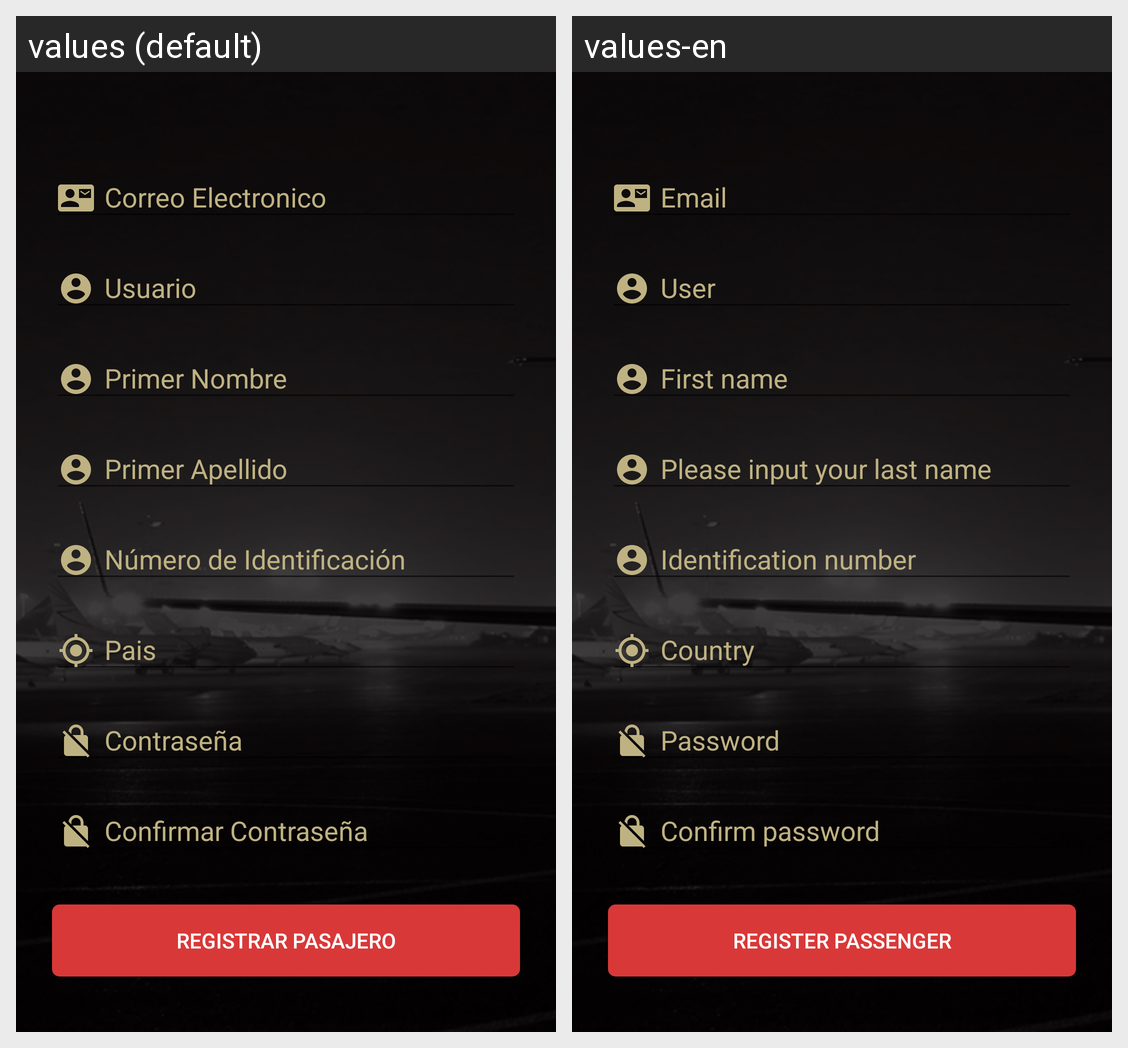

This grid shows one Android layout under two languages. Give, for every string resource on the screen, its name, the default text and each shown locale's text.
Android screen res/layout/view_singup.xml rendered under 2 locales, left to right: values (default), values-en. Device: Nexus 5 (rendered at 1080×1920; each locale shown at half size, 540×960, under a caption strip naming it); theme AppTheme.
Strings drawn on this screen, with the default value and each locale's value (text and hints the layout hard-codes, and strings that could not be matched under every locale, appear in the picture but are not listed):

email
  values: Correo Electronico
  values-en: Email

username
  values: Usuario
  values-en: User

firts_name
  values: Primer Nombre
  values-en: First name

last_name
  values: Primer Apellido
  values-en: Please input your last name

dni
  values: Número de Identificación
  values-en: Identification number

password
  values: Contraseña
  values-en: Password

password_confirm
  values: Confirmar Contraseña
  values-en: Confirm password

signup_button
  values: Registrar Pasajero
  values-en: Register passenger
